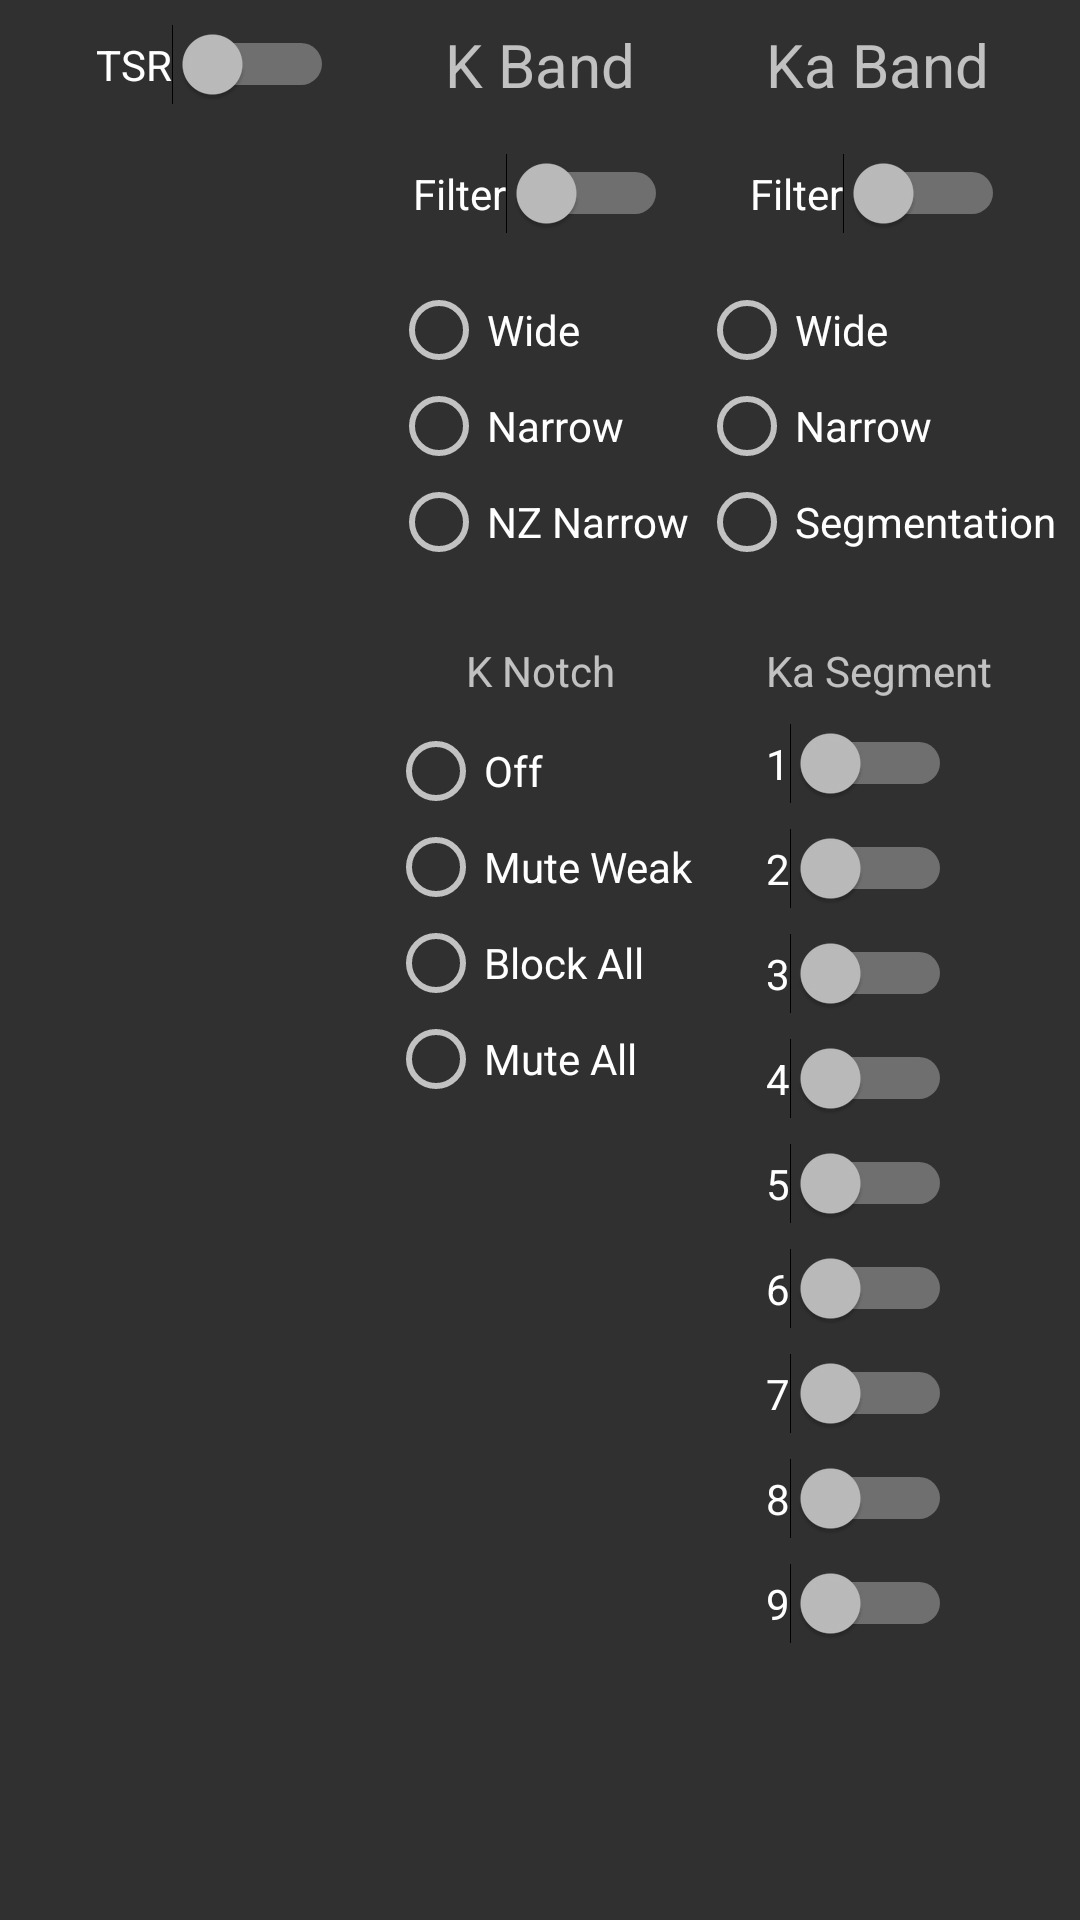

Write the Android layout XML for this screen, with the resource values it uses.
<!-- AndroidManifest.xml: application theme Theme.TheiaNexus -->
<!-- res/layout/activity_ds1filter.xml -->
<?xml version="1.0" encoding="utf-8"?>
<androidx.constraintlayout.widget.ConstraintLayout
    xmlns:android="http://schemas.android.com/apk/res/android"
    xmlns:app="http://schemas.android.com/apk/res-auto"
    xmlns:tools="http://schemas.android.com/tools"
    android:screenOrientation="portrait"
    android:layout_width="match_parent"
    android:layout_height="match_parent">

    <Switch
        android:id="@+id/sw_seg1"
        android:layout_width="wrap_content"
        android:layout_height="wrap_content"
        android:layout_marginTop="8dp"
        android:onClick="onSwitchClicked"
        android:text="1"
        app:layout_constraintStart_toStartOf="@+id/textView5"
        app:layout_constraintTop_toBottomOf="@+id/textView5" />

    <Switch
        android:id="@+id/sw_seg2"
        android:layout_width="wrap_content"
        android:layout_height="wrap_content"
        android:layout_marginTop="8dp"
        android:onClick="onSwitchClicked"
        android:text="2"
        app:layout_constraintStart_toStartOf="@+id/sw_seg1"
        app:layout_constraintTop_toBottomOf="@+id/sw_seg1" />

    <Switch
        android:id="@+id/sw_seg3"
        android:layout_width="wrap_content"
        android:layout_height="wrap_content"
        android:layout_marginTop="8dp"
        android:onClick="onSwitchClicked"
        android:text="3"
        app:layout_constraintStart_toStartOf="@+id/sw_seg2"
        app:layout_constraintTop_toBottomOf="@+id/sw_seg2" />

    <Switch
        android:id="@+id/sw_seg4"
        android:layout_width="wrap_content"
        android:layout_height="wrap_content"
        android:layout_marginTop="8dp"
        android:onClick="onSwitchClicked"
        android:text="4"
        app:layout_constraintEnd_toEndOf="@+id/sw_seg3"
        app:layout_constraintTop_toBottomOf="@+id/sw_seg3" />

    <Switch
        android:id="@+id/sw_seg5"
        android:layout_width="wrap_content"
        android:layout_height="wrap_content"
        android:layout_marginTop="8dp"
        android:onClick="onSwitchClicked"
        android:text="5"
        app:layout_constraintEnd_toEndOf="@+id/sw_seg4"
        app:layout_constraintTop_toBottomOf="@+id/sw_seg4" />

    <Switch
        android:id="@+id/sw_seg6"
        android:layout_width="wrap_content"
        android:layout_height="wrap_content"
        android:layout_marginTop="8dp"
        android:onClick="onSwitchClicked"
        android:text="6"
        app:layout_constraintEnd_toEndOf="@+id/sw_seg5"
        app:layout_constraintTop_toBottomOf="@+id/sw_seg5" />

    <Switch
        android:id="@+id/sw_seg7"
        android:layout_width="wrap_content"
        android:layout_height="wrap_content"
        android:layout_marginTop="8dp"
        android:onClick="onSwitchClicked"
        android:text="7"
        app:layout_constraintEnd_toEndOf="@+id/sw_seg6"
        app:layout_constraintTop_toBottomOf="@+id/sw_seg6" />

    <Switch
        android:id="@+id/sw_seg8"
        android:layout_width="wrap_content"
        android:layout_height="wrap_content"
        android:layout_marginTop="8dp"
        android:onClick="onSwitchClicked"
        android:text="8"
        app:layout_constraintEnd_toEndOf="@+id/sw_seg7"
        app:layout_constraintTop_toBottomOf="@+id/sw_seg7" />

    <Switch
        android:id="@+id/sw_seg9"
        android:layout_width="wrap_content"
        android:layout_height="wrap_content"
        android:layout_marginTop="8dp"
        android:onClick="onSwitchClicked"
        android:text="9"
        app:layout_constraintEnd_toEndOf="@+id/sw_seg8"
        app:layout_constraintTop_toBottomOf="@+id/sw_seg8" />

    <TextView
        android:id="@+id/textView5"
        android:layout_width="wrap_content"
        android:layout_height="wrap_content"
        android:layout_marginTop="24dp"
        android:text="Ka Segment"
        app:layout_constraintEnd_toEndOf="@+id/radioGroup"
        app:layout_constraintHorizontal_bias="0.511"
        app:layout_constraintStart_toStartOf="@+id/radioGroup"
        app:layout_constraintTop_toBottomOf="@+id/radioGroup" />

    <RadioGroup
        android:id="@+id/radioGroup"
        android:layout_width="wrap_content"
        android:layout_height="wrap_content"
        android:layout_marginTop="16dp"
        android:layout_marginEnd="8dp"
        app:layout_constraintEnd_toEndOf="parent"
        app:layout_constraintTop_toBottomOf="@+id/sw_Ka_Filter">

        <RadioButton
            android:id="@+id/radio_ka_wide"
            android:layout_width="match_parent"
            android:layout_height="wrap_content"
            android:onClick="onRadioButtonClicked"
            android:text="Wide" />

        <RadioButton
            android:id="@+id/radio_ka_narrow"
            android:layout_width="match_parent"
            android:layout_height="wrap_content"
            android:onClick="onRadioButtonClicked"
            android:text="Narrow" />

        <RadioButton
            android:id="@+id/radio_ka_seg"
            android:layout_width="match_parent"
            android:layout_height="wrap_content"
            android:onClick="onRadioButtonClicked"
            android:text="Segmentation" />
    </RadioGroup>

    <TextView
        android:id="@+id/textView6"
        android:layout_width="wrap_content"
        android:layout_height="wrap_content"
        android:layout_marginTop="8dp"
        android:text="Ka Band"
        android:textSize="20sp"
        app:layout_constraintEnd_toEndOf="@+id/radioGroup"
        app:layout_constraintStart_toStartOf="@+id/radioGroup"
        app:layout_constraintTop_toTopOf="parent" />

    <TextView
        android:id="@+id/textView7"
        android:layout_width="wrap_content"
        android:layout_height="wrap_content"
        android:layout_marginTop="8dp"
        android:onClick="onSwitchClicked"
        android:text="K Band"
        android:textSize="20sp"
        app:layout_constraintEnd_toEndOf="parent"
        app:layout_constraintStart_toStartOf="parent"
        app:layout_constraintTop_toTopOf="parent" />

    <RadioGroup
        android:id="@+id/radioGroup3"
        android:layout_width="wrap_content"
        android:layout_height="wrap_content"
        android:layout_marginTop="16dp"
        app:layout_constraintEnd_toEndOf="@+id/textView7"
        app:layout_constraintStart_toStartOf="@+id/textView7"
        app:layout_constraintTop_toBottomOf="@+id/sw_K_filter">

        <RadioButton
            android:id="@+id/radio_K_wide"
            android:layout_width="match_parent"
            android:layout_height="wrap_content"
            android:onClick="onRadioButtonClicked"
            android:text="Wide" />

        <RadioButton
            android:id="@+id/radio_K_narrow"
            android:layout_width="match_parent"
            android:layout_height="wrap_content"
            android:onClick="onRadioButtonClicked"
            android:text="Narrow" />

        <RadioButton
            android:id="@+id/radio_K_NZ"
            android:layout_width="match_parent"
            android:layout_height="wrap_content"
            android:onClick="onRadioButtonClicked"
            android:text="NZ Narrow" />
    </RadioGroup>

    <Switch
        android:id="@+id/sw_K_filter"
        android:layout_width="wrap_content"
        android:layout_height="wrap_content"
        android:layout_marginTop="16dp"
        android:onClick="onSwitchClicked"
        android:text="Filter"
        app:layout_constraintEnd_toEndOf="@+id/textView7"
        app:layout_constraintStart_toStartOf="@+id/textView7"
        app:layout_constraintTop_toBottomOf="@+id/textView7" />

    <Switch
        android:id="@+id/sw_Ka_Filter"
        android:layout_width="wrap_content"
        android:layout_height="wrap_content"
        android:layout_marginTop="16dp"
        android:onClick="onSwitchClicked"
        android:text="Filter"
        app:layout_constraintEnd_toEndOf="@+id/textView6"
        app:layout_constraintStart_toStartOf="@+id/textView6"
        app:layout_constraintTop_toBottomOf="@+id/textView6" />

    <Switch
        android:id="@+id/sw_TSR"
        android:layout_width="wrap_content"
        android:layout_height="wrap_content"
        android:layout_marginStart="32dp"
        android:layout_marginTop="8dp"
        android:onClick="onSwitchClicked"
        android:text="TSR"
        app:layout_constraintStart_toStartOf="parent"
        app:layout_constraintTop_toTopOf="parent" />

    <TextView
        android:id="@+id/textView13"
        android:layout_width="wrap_content"
        android:layout_height="wrap_content"
        android:text="K Notch"
        app:layout_constraintEnd_toEndOf="@+id/radioGroup3"
        app:layout_constraintStart_toStartOf="@+id/radioGroup3"
        app:layout_constraintTop_toTopOf="@+id/textView5" />

    <RadioGroup
        android:layout_width="wrap_content"
        android:layout_height="wrap_content"
        android:layout_marginTop="8dp"
        app:layout_constraintEnd_toEndOf="@+id/textView13"
        app:layout_constraintStart_toStartOf="@+id/textView13"
        app:layout_constraintTop_toBottomOf="@+id/textView13" >

        <RadioButton
            android:id="@+id/rad_ds1_knotch_off"
            android:layout_width="match_parent"
            android:layout_height="wrap_content"
            android:onClick="onRadioButtonClicked"
            android:text="Off" />

        <RadioButton
            android:id="@+id/rad_ds1_knotch_weak"
            android:layout_width="match_parent"
            android:layout_height="wrap_content"
            android:onClick="onRadioButtonClicked"
            android:text="Mute Weak" />

        <RadioButton
            android:id="@+id/rad_ds1_knotch_all"
            android:layout_width="match_parent"
            android:layout_height="wrap_content"
            android:onClick="onRadioButtonClicked"
            android:text="Block All" />

        <RadioButton
            android:id="@+id/rad_ds1_knotch_block_mute"
            android:layout_width="match_parent"
            android:layout_height="wrap_content"
            android:onClick="onRadioButtonClicked"
            android:text="Mute All" />
    </RadioGroup>

</androidx.constraintlayout.widget.ConstraintLayout>
<!-- resources referenced by this layout -->
<resources>
  <style name="Theme.TheiaNexus" parent="Theme.AppCompat">
  
      </style>
</resources>
